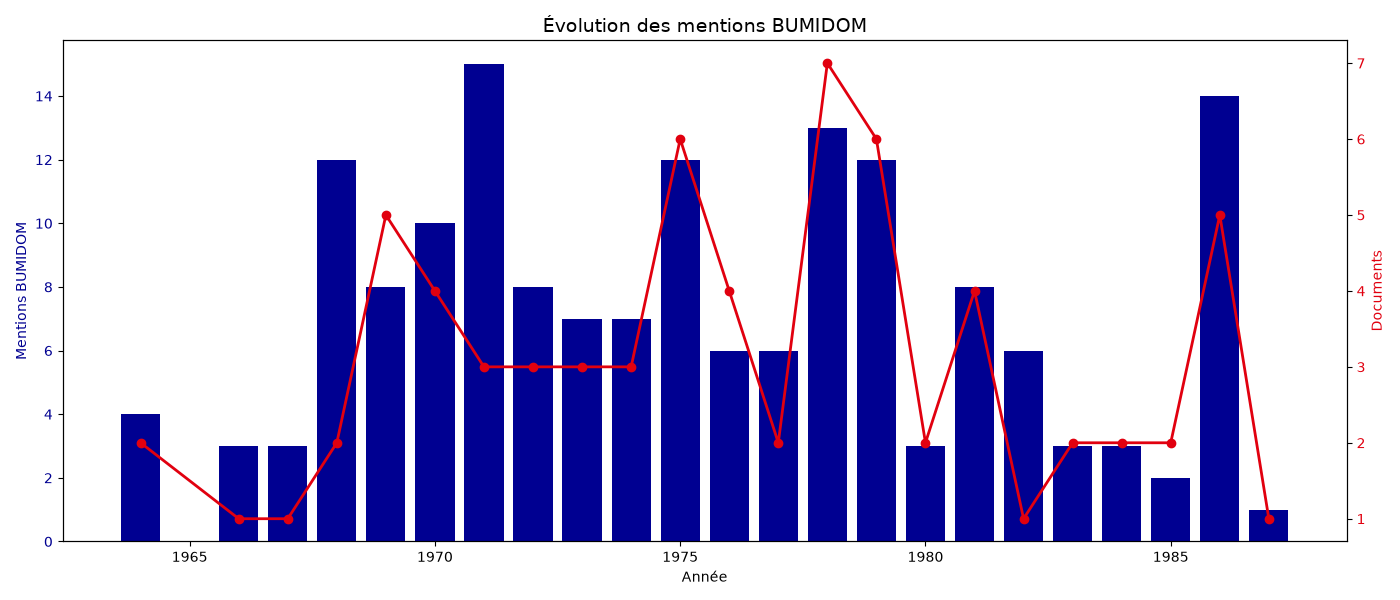

The file beside this chart, header and first rows:
annee; documents; mentions; comptes_rendus; questions
1964; 2; 4; 1; 1
1966; 1; 3; 1; 0
1967; 1; 3; 1; 0
1968; 2; 12; 1; 0
1969; 5; 8; 2; 3
1970; 4; 10; 4; 0
1971; 3; 15; 2; 1
1972; 3; 8; 2; 1
1973; 3; 7; 3; 0
1974; 3; 7; 2; 1
1975; 6; 12; 5; 1
1976; 4; 6; 4; 0
1977; 2; 6; 2; 0
1978; 7; 13; 7; 0
1979; 6; 12; 6; 0
1980; 2; 3; 0; 2
1981; 4; 8; 3; 1
1982; 1; 6; 1; 0
1983; 2; 3; 2; 0
1984; 2; 3; 2; 0
1985; 2; 2; 2; 0
1986; 5; 14; 5; 0
1987; 1; 1; 1; 0
